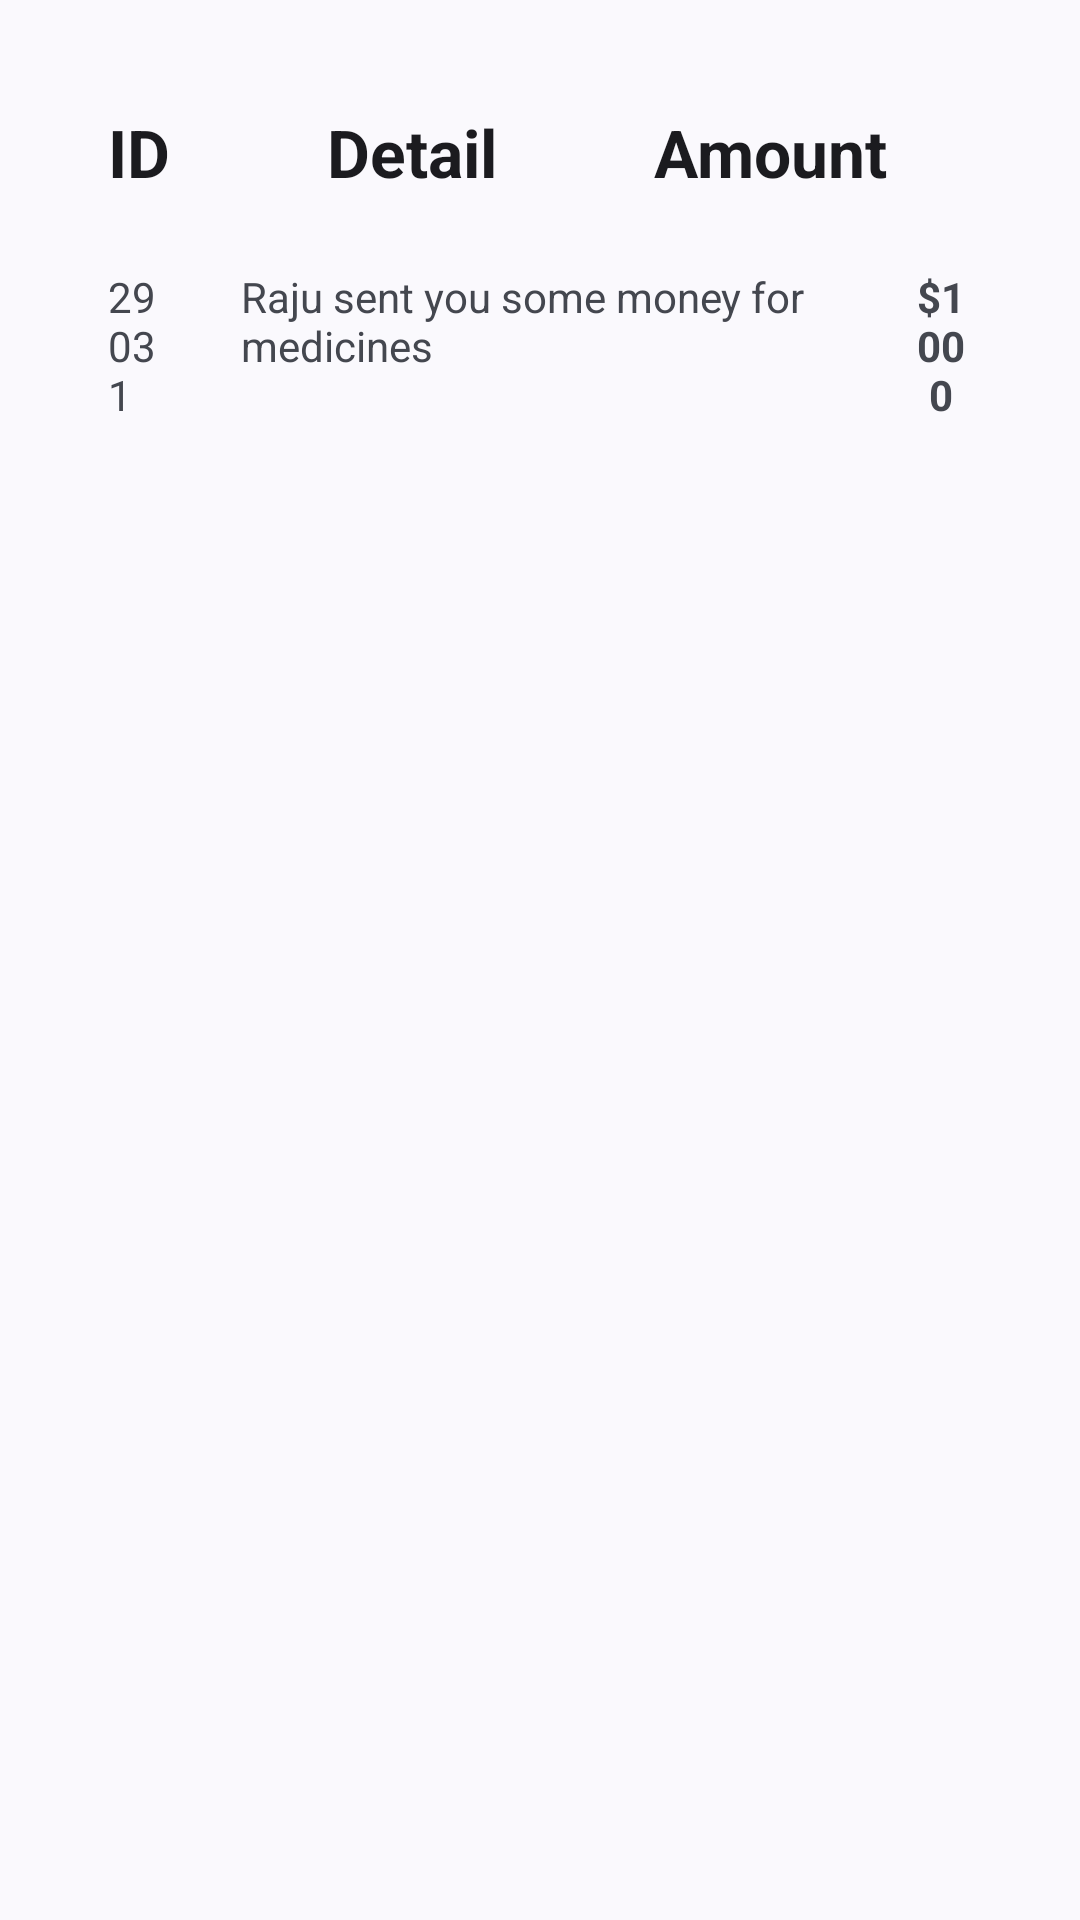

Reconstruct the res/layout file that produces this screen, plus the resources it refers to.
<!-- AndroidManifest.xml: application theme Theme.PaymentAppDemo -->
<!-- res/layout/fragment_view_balance.xml -->
<?xml version="1.0" encoding="utf-8"?>
<androidx.constraintlayout.widget.ConstraintLayout xmlns:android="http://schemas.android.com/apk/res/android"
    xmlns:app="http://schemas.android.com/apk/res-auto"
    xmlns:tools="http://schemas.android.com/tools"
    android:id="@+id/frameLayout3"
    android:layout_width="match_parent"
    android:layout_height="match_parent"
    tools:context=".ViewBalanceFragment">

    <TableLayout
        android:layout_width="0dp"
        android:layout_height="match_parent"
        android:layout_marginStart="24dp"
        android:layout_marginTop="24dp"
        android:layout_marginEnd="24dp"
        app:layout_constraintBottom_toBottomOf="parent"
        app:layout_constraintEnd_toEndOf="parent"
        app:layout_constraintStart_toStartOf="parent"
        app:layout_constraintTop_toTopOf="parent">

        <TableRow
            android:layout_width="wrap_content"
            android:layout_height="wrap_content">

            <TextView
                android:id="@+id/textView3"
                android:layout_width="wrap_content"
                android:layout_height="wrap_content"
                android:layout_weight="1"
                android:padding="12dp"
                android:text="ID"
                android:textAppearance="@style/TextAppearance.AppCompat.Large"
                android:textStyle="bold" />

            <TextView
                android:id="@+id/textView5"
                android:layout_width="wrap_content"
                android:layout_height="wrap_content"
                android:layout_weight="1"
                android:padding="12dp"
                android:text="Detail"
                android:textAppearance="@style/TextAppearance.AppCompat.Large"
                android:textStyle="bold" />

            <TextView
                android:id="@+id/textView4"
                android:layout_width="wrap_content"
                android:layout_height="wrap_content"
                android:layout_weight="1"
                android:padding="12dp"
                android:text="Amount"
                android:textAppearance="@style/TextAppearance.AppCompat.Large"
                android:textStyle="bold" />

        </TableRow>

        <TableRow
            android:layout_width="match_parent"
            android:layout_height="wrap_content">

            <TextView
                android:id="@+id/textView11"
                android:layout_width="0dp"
                android:layout_height="wrap_content"
                android:layout_weight="1"
                android:padding="12dp"
                android:text="29031" />

            <TextView
                android:id="@+id/textView10"
                android:layout_width="0dp"
                android:layout_height="match_parent"
                android:layout_weight="5"
                android:padding="12dp"
                android:text="Raju sent you some money for medicines" />

            <TextView
                android:id="@+id/textView"
                android:layout_width="0dp"
                android:layout_height="wrap_content"
                android:layout_weight="1"
                android:padding="12dp"
                android:text="$1000"
                android:textAlignment="center"
                android:textStyle="bold" />
        </TableRow>

    </TableLayout>
</androidx.constraintlayout.widget.ConstraintLayout>
<!-- resources referenced by this layout -->
<resources>
  <style name="Theme.PaymentAppDemo" parent="Theme.Material3.DynamicColors.DayNight">
          
          <item name="colorPrimary">@color/purple_500</item>
          <item name="colorPrimaryVariant">@color/purple_700</item>
          <item name="colorOnPrimary">@color/white</item>
          
          <item name="colorSecondary">@color/teal_200</item>
          <item name="colorSecondaryVariant">@color/teal_700</item>
          <item name="colorOnSecondary">@color/black</item>
          
          <item name="android:statusBarColor" tools:targetApi="l">?attr/colorPrimaryVariant</item>
          
      </style>
  <!-- not gathered from this repository: default colours our renderer supplied (Android Studio template values) -->
  <color name="purple_500">#FF6200EE</color>
  <color name="purple_700">#FF3700B3</color>
  <color name="teal_200">#FF03DAC5</color>
  <color name="teal_700">#FF018786</color>
  <color name="black">#FF000000</color>
  <color name="white">#FFFFFFFF</color>
</resources>
